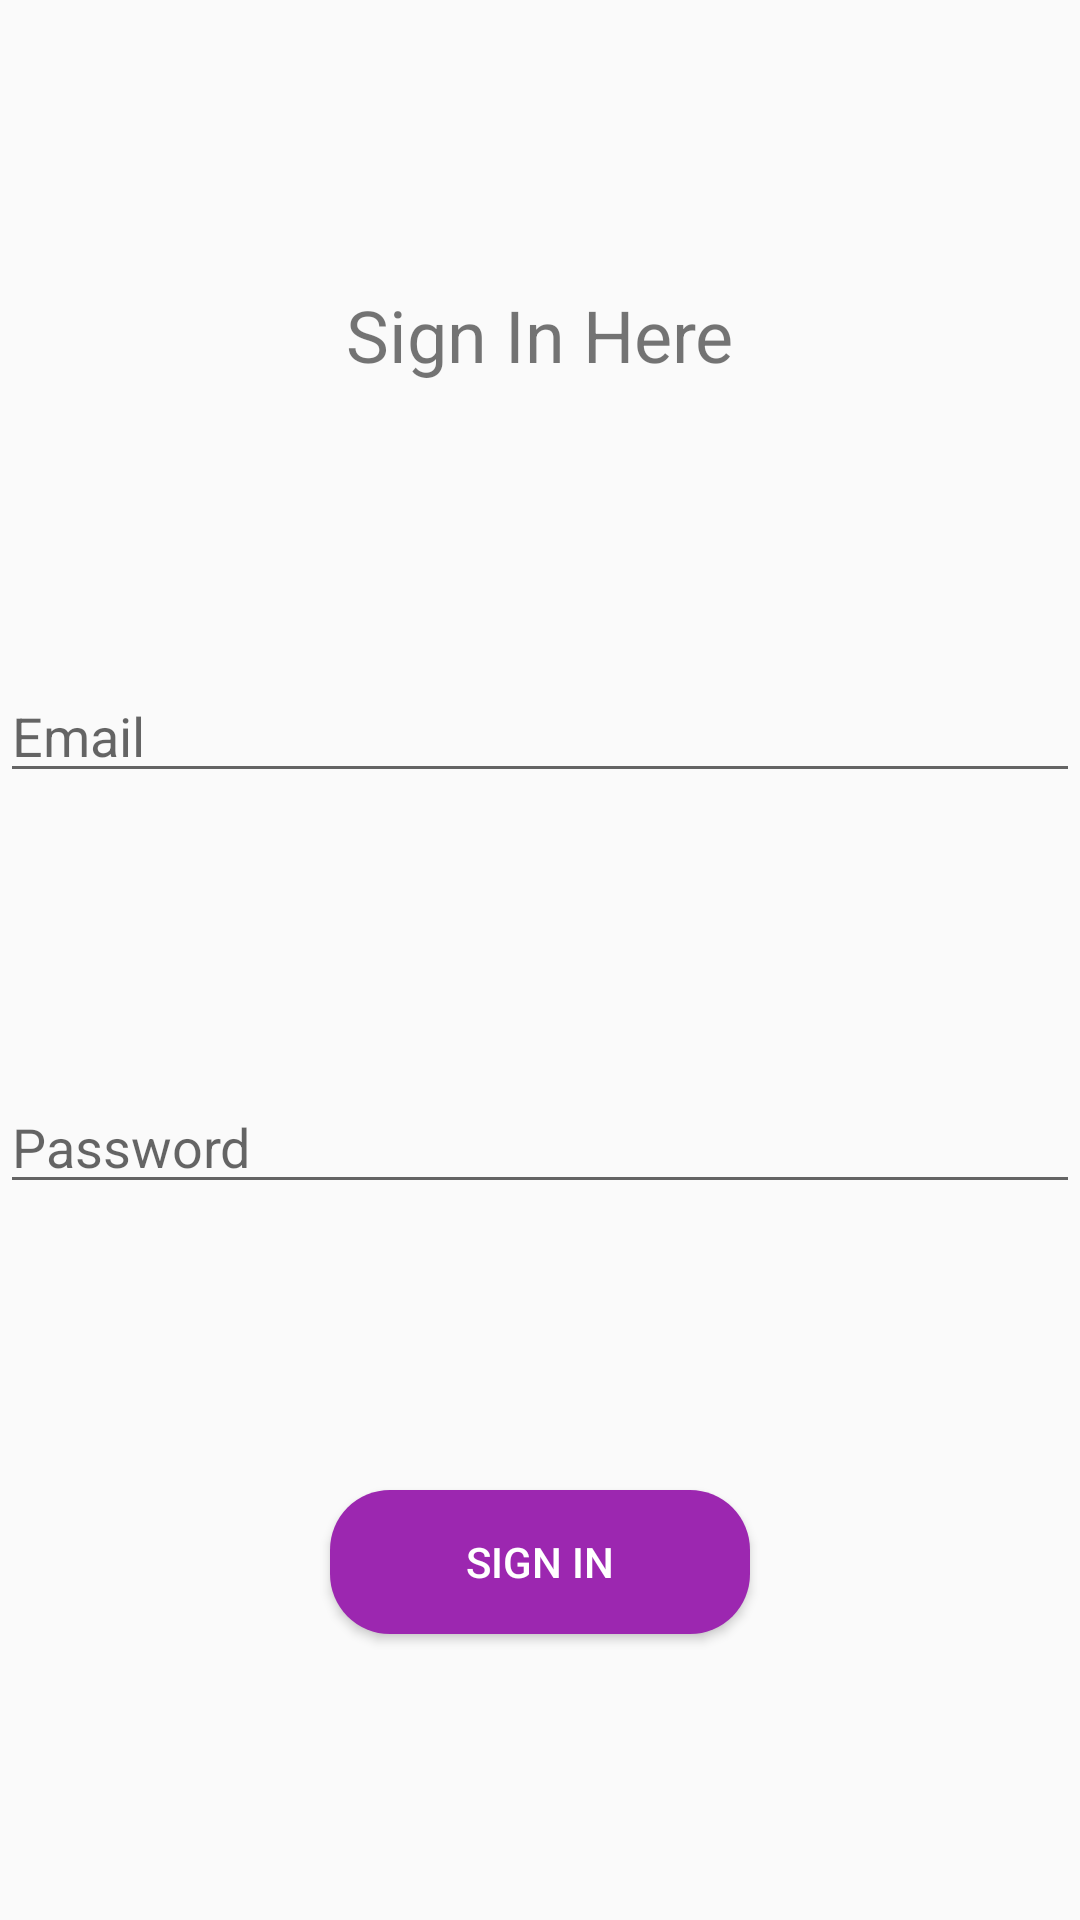

Here is an Android app screen rendered from its layout file. Give the layout XML and the strings, colors and styles it references.
<!-- AndroidManifest.xml: application theme AppTheme -->
<!-- res/layout/fragment_login.xml -->
<?xml version="1.0" encoding="utf-8"?>
<androidx.constraintlayout.widget.ConstraintLayout xmlns:android="http://schemas.android.com/apk/res/android"
    xmlns:tools="http://schemas.android.com/tools"
    android:layout_width="match_parent"
    android:layout_height="match_parent"
    xmlns:app="http://schemas.android.com/apk/res-auto"
    tools:context=".fragments.LoginFragment">

    <TextView
        android:id="@+id/tvRegisterHeading"
        android:layout_width="wrap_content"
        android:layout_height="wrap_content"
        android:text="Sign In Here"
        android:textSize="24sp"
        app:layout_constraintBottom_toTopOf="@+id/etEmail"
        app:layout_constraintEnd_toEndOf="parent"
        app:layout_constraintStart_toStartOf="parent"
        app:layout_constraintTop_toTopOf="parent" />

    <EditText
        android:id="@+id/etEmail"
        android:layout_width="match_parent"
        android:layout_height="wrap_content"
        android:hint="Email"
        android:inputType="textEmailAddress"
        app:layout_constraintBottom_toTopOf="@+id/etPassword"
        app:layout_constraintEnd_toEndOf="parent"
        app:layout_constraintStart_toStartOf="parent"
        app:layout_constraintTop_toBottomOf="@+id/tvRegisterHeading" />

    <EditText
        android:id="@+id/etPassword"
        android:layout_width="match_parent"
        android:layout_height="wrap_content"
        android:hint="Password"
        android:inputType="textPassword"
        app:layout_constraintBottom_toTopOf="@+id/signInBtn"
        app:layout_constraintEnd_toEndOf="parent"
        app:layout_constraintStart_toStartOf="parent"
        app:layout_constraintTop_toBottomOf="@+id/etEmail" />

    <Button
        android:id="@+id/signInBtn"
        android:layout_width="140dp"
        android:layout_height="wrap_content"
        android:text="Sign In"
        android:paddingHorizontal="20dp"
        android:background="@drawable/btn_shape"
        android:textColor="#FFF"
        app:layout_constraintBottom_toBottomOf="parent"
        app:layout_constraintEnd_toEndOf="parent"
        app:layout_constraintStart_toStartOf="parent"
        app:layout_constraintTop_toBottomOf="@+id/etPassword" />

</androidx.constraintlayout.widget.ConstraintLayout>
<!-- resources referenced by this layout -->
<resources>
  <!-- drawable btn_shape (drawable) -->
  <shape xmlns:android="http://schemas.android.com/apk/res/android"
      android:shape="rectangle" android:padding="10dp">
      
      <solid android:color="#9C27B0"/>
      <corners android:radius="20dp"/>
  </shape>
  <style name="AppTheme" parent="Theme.AppCompat.Light.DarkActionBar">
          
          <item name="colorPrimary">@color/colorPrimary</item>
          <item name="colorPrimaryDark">@color/colorPrimaryDark</item>
          <item name="colorAccent">@color/colorAccent</item>
      </style>
  <!-- not gathered from this repository: default colours our renderer supplied (Android Studio template values) -->
  <color name="colorPrimary">#FF6200EE</color>
  <color name="colorPrimaryDark">#FF3700B3</color>
  <color name="colorAccent">#FF03DAC5</color>
</resources>
